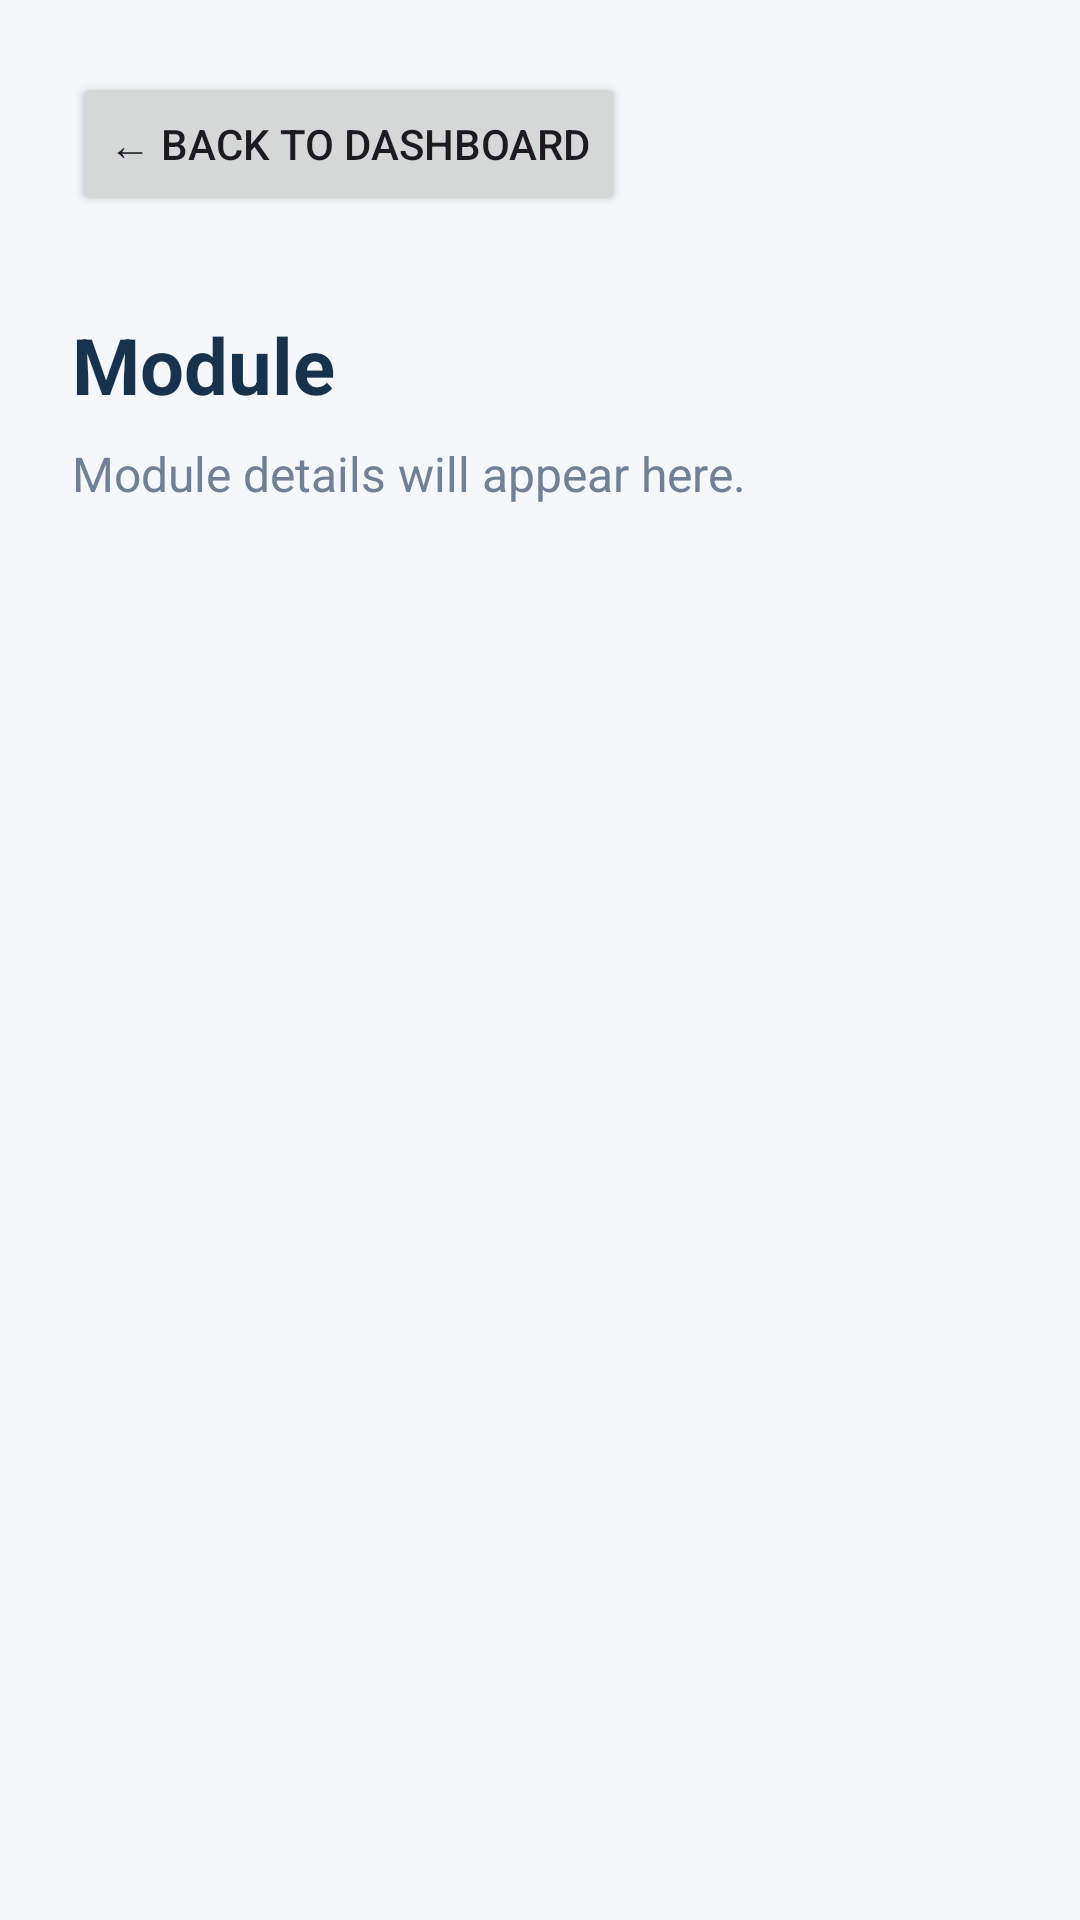

Reconstruct the res/layout file that produces this screen, plus the resources it refers to.
<!-- AndroidManifest.xml: application theme Theme.BizTrack -->
<!-- res/layout/activity_module.xml -->
<?xml version="1.0" encoding="utf-8"?>
<LinearLayout xmlns:android="http://schemas.android.com/apk/res/android"
    android:layout_width="match_parent"
    android:layout_height="match_parent"
    android:orientation="vertical"
    android:background="@color/background_light"
    android:padding="24dp">

    <Button
        android:id="@+id/btnBack"
        android:layout_width="wrap_content"
        android:layout_height="wrap_content"
        android:text="← Back to Dashboard" />

    <TextView
        android:id="@+id/tvModuleTitle"
        android:layout_width="match_parent"
        android:layout_height="wrap_content"
        android:text="Module"
        android:textSize="26sp"
        android:textStyle="bold"
        android:textColor="@color/biztrack_navy"
        android:layout_marginTop="32dp" />

    <TextView
        android:id="@+id/tvModuleDescription"
        android:layout_width="match_parent"
        android:layout_height="wrap_content"
        android:text="Module details will appear here."
        android:textSize="16sp"
        android:textColor="@color/text_secondary"
        android:layout_marginTop="8dp" />

</LinearLayout>
<!-- resources referenced by this layout -->
<resources>
  <color name="background_light">#F5F7FA</color>
  <color name="biztrack_navy">#17324D</color>
  <color name="text_secondary">#718096</color>
  <style name="Theme.BizTrack" parent="Base.Theme.BizTrack" />
  <style name="Base.Theme.BizTrack" parent="Theme.Material3.DayNight.NoActionBar">
          
          
      </style>
</resources>
